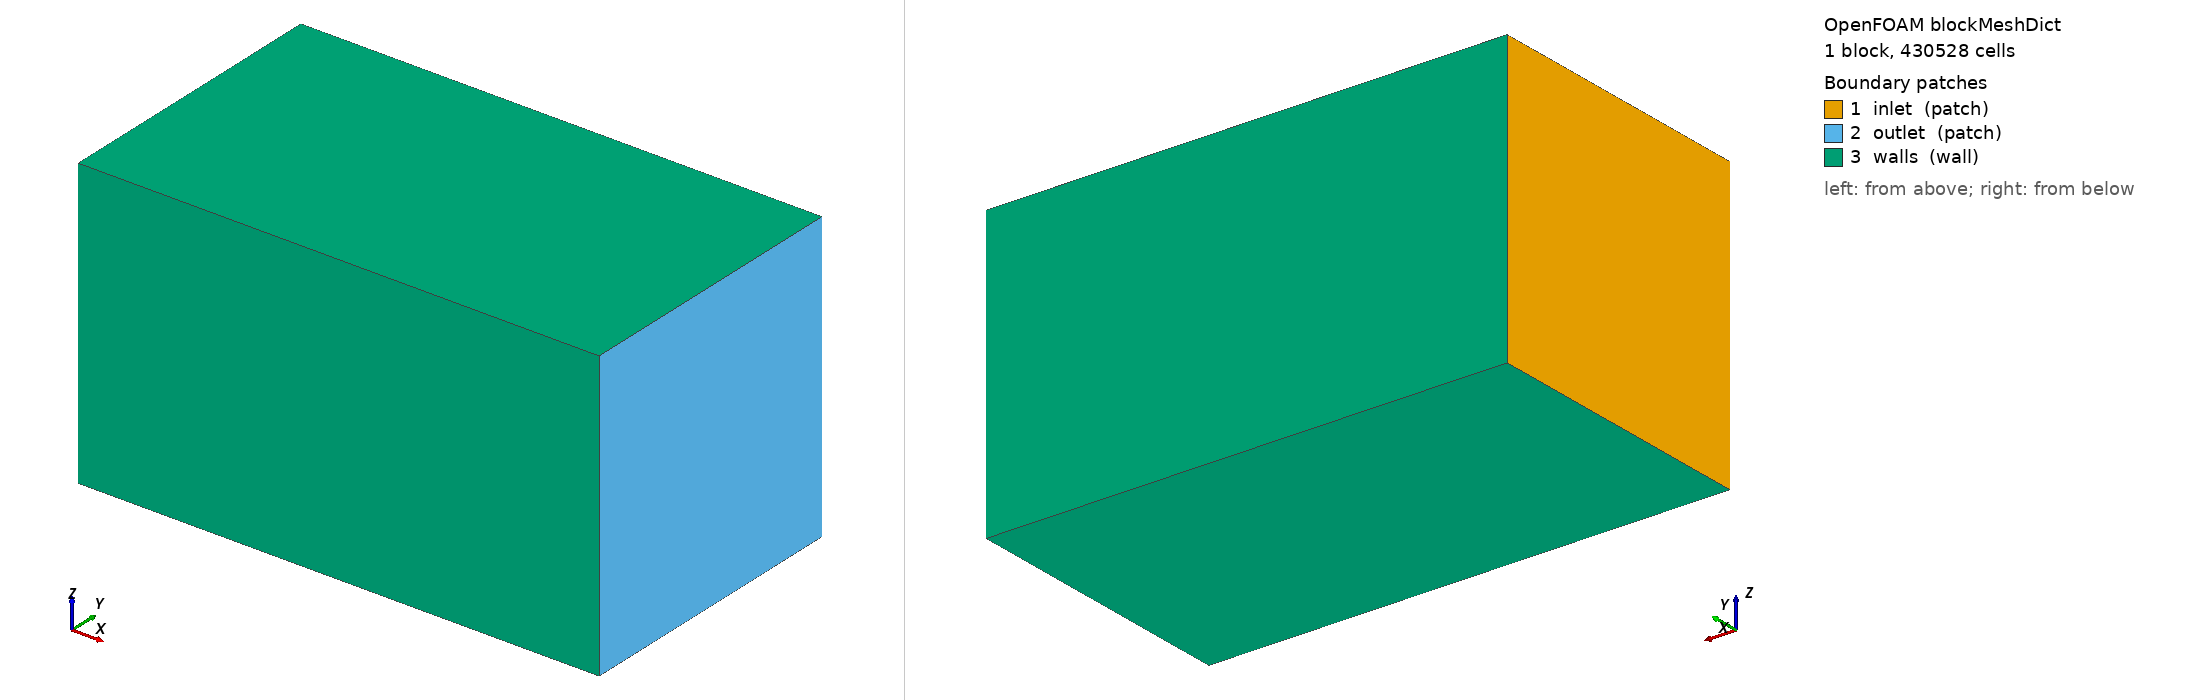

OpenFOAM case: the mesh blockMesh builds from blockMeshDict, 1 block(s), 430528 cells. Boundary patches (legend numbers): 1 inlet (patch), 2 outlet (patch), 3 walls (wall). Left view from above one corner, right view from below the opposite corner. Boundary conditions: 5 field file(s) under 0/; 3 of 3 drawn patches have an entry in a shipped field file.

=== system/blockMeshDict ===
/*--------------------------------*- C++ -*----------------------------------*\
  =========                 |
  \\      /  F ield         | OpenFOAM: The Open Source CFD Toolbox
   \\    /   O peration     |
    \\  /    A nd           | Version: 13
     \\/     M anipulation  |
\*---------------------------------------------------------------------------*/
FoamFile
{
    version     2.0;
    format      ascii;
    class       dictionary;
    location    "system";
    object      blockMeshDict;
}
// * * * * * * * * * * * * * * * * * * * * * * * * * * * * * * * * * * * * //


scale    1;

vertices
(
    (-3.0 -2.0 -2.0)
    (6.0 -2.0 -2.0)
    (6.0 3.0 -2.0)
    (-3.0 3.0 -2.0)
    (-3.0 -2.0 3.0)
    (6.0 -2.0 3.0)
    (6.0 3.0 3.0)
    (-3.0 3.0 3.0)
);

blocks
(
    hex (0 1 2 3 4 5 6 7) (112 62 62) simpleGrading (1 1 1)
);

edges
(
);

boundary
(
    inlet
    {
        type patch;
        faces
        (
            (0 4 7 3)
        );
    }
    outlet
    {
        type patch;
        faces
        (
            (1 2 6 5)
        );
    }
    walls
    {
        type wall;
        faces
        (
            (0 1 5 4)
            (3 7 6 2)
            (0 3 2 1)
            (4 5 6 7)
        );
    }
);

// ************************************************************************* //

=== system/controlDict ===
FoamFile
{
    version     2.0;
    format      ascii;
    class       dictionary;
    object      controlDict;
}
// * * * * * * * * * * * * * * * * * * * * * * * * * * * * * * //

application    simpleFoam;
startFrom    latestTime;
startTime    0;
stopAt    endTime;
endTime    1000;
deltaT    1;
writeControl    runTime;
writeInterval    100;
purgeWrite    0;
writeFormat    ascii;
writePrecision    6;
writeCompression    off;
timeFormat    general;
timePrecision    6;
runTimeModifiable    true;

// ************************************************************************* //


=== 0/U ===
FoamFile
{
    version     2.0;
    format      ascii;
    class       volVectorField;
    object      U;
}
// * * * * * * * * * * * * * * * * * * * * * * * * * * * * * * //

dimensions      [0 1 -1 0 0 0 0];

internalField   uniform (1.0 0 0);

boundaryField
{
    inlet
    {
        type    fixedValue;
        value   uniform (1.0 0 0);
    }
    outlet
    {
        type    zeroGradient;
    }
    walls
    {
        type    noSlip;
    }
    surface
    {
        type    noSlip;
    }
}

// ************************************************************************* //


=== 0/epsilon ===
FoamFile
{
    version     2.0;
    format      ascii;
    class       volScalarField;
    object      epsilon;
}
// * * * * * * * * * * * * * * * * * * * * * * * * * * * * * * //

dimensions      [0 2 -3 0 0 0 0];

internalField   uniform 0.0022964;

boundaryField
{
    inlet
    {
        type    fixedValue;
        value   uniform 0.0022964;
    }
    outlet
    {
        type    zeroGradient;
    }
    walls
    {
        type    epsilonWallFunction;
        value   uniform 0.0022964;
    }
    surface
    {
        type    epsilonWallFunction;
        value   uniform 0.0022964;
    }
}

// ************************************************************************* //


=== 0/k ===
FoamFile
{
    version     2.0;
    format      ascii;
    class       volScalarField;
    object      k;
}
// * * * * * * * * * * * * * * * * * * * * * * * * * * * * * * //

dimensions      [0 2 -2 0 0 0 0];

internalField   uniform 0.00375;

boundaryField
{
    inlet
    {
        type    fixedValue;
        value   uniform 0.00375;
    }
    outlet
    {
        type    zeroGradient;
    }
    walls
    {
        type    kqRWallFunction;
        value   uniform 0.00375;
    }
    surface
    {
        type    kqRWallFunction;
        value   uniform 0.00375;
    }
}

// ************************************************************************* //


=== 0/nut ===
FoamFile
{
    version     2.0;
    format      ascii;
    class       volScalarField;
    object      nut;
}
// * * * * * * * * * * * * * * * * * * * * * * * * * * * * * * //

dimensions      [0 2 -1 0 0 0 0];

internalField   uniform 0;

boundaryField
{
    inlet
    {
        type    calculated;
        value   uniform 0;
    }
    outlet
    {
        type    calculated;
        value   uniform 0;
    }
    walls
    {
        type    nutkWallFunction;
        value   uniform 0;
    }
    surface
    {
        type    nutkWallFunction;
        value   uniform 0;
    }
}

// ************************************************************************* //


=== 0/p ===
FoamFile
{
    version     2.0;
    format      ascii;
    class       volScalarField;
    object      p;
}
// * * * * * * * * * * * * * * * * * * * * * * * * * * * * * * //

dimensions      [0 2 -2 0 0 0 0];

internalField   uniform 0;

boundaryField
{
    inlet
    {
        type    zeroGradient;
    }
    outlet
    {
        type    fixedValue;
        value   uniform 0;
    }
    walls
    {
        type    zeroGradient;
    }
    surface
    {
        type    zeroGradient;
    }
}

// ************************************************************************* //
